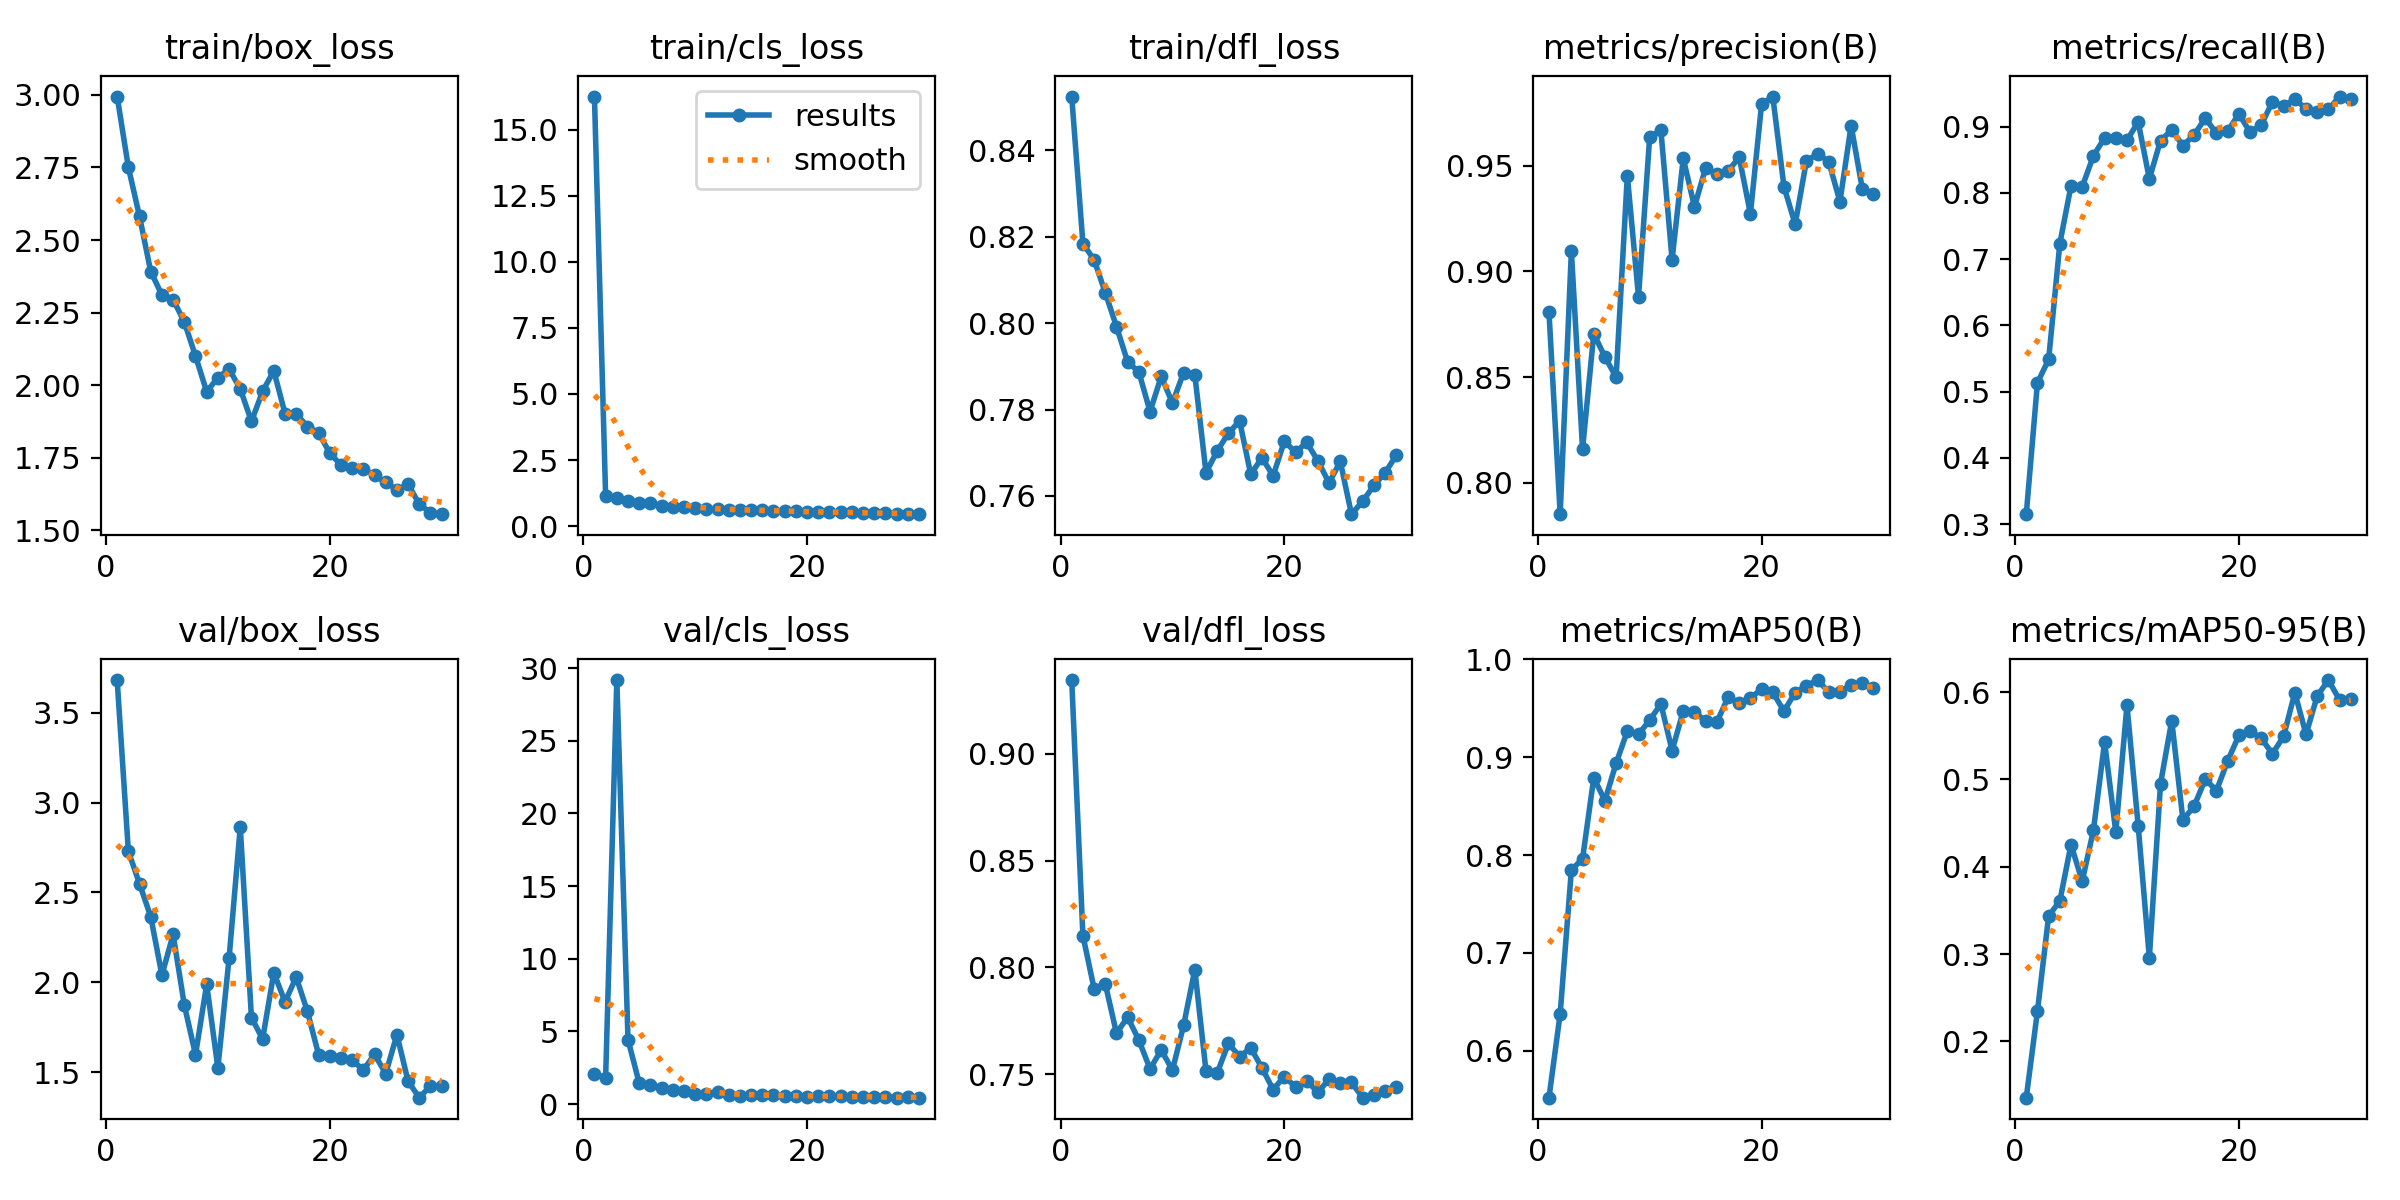

The file beside this chart, header and first rows:
epoch, train/box_loss, train/cls_loss, train/dfl_loss, metrics/precision(B), metrics/recall(B), metrics/mAP50(B), metrics/mAP50-95(B), val/box_loss, val/cls_loss, val/dfl_loss, lr/pg0, lr/pg1, lr/pg2
1, 2.994, 16.26, 0.8525, 0.8806, 0.3152, 0.552, 0.1354, 3.682, 2.05, 0.9346, 0.06644, 0.00265, 0.00265
2, 2.751, 1.131, 0.8184, 0.7851, 0.5136, 0.638, 0.2346, 2.73, 1.812, 0.8149, 0.03218, 0.005167, 0.005167
3, 2.581, 1.058, 0.8147, 0.9097, 0.5486, 0.7847, 0.3436, 2.548, 29.17, 0.7901, 0.006838, 0.006838, 0.006838
4, 2.392, 0.9326, 0.8071, 0.8158, 0.7237, 0.7963, 0.3608, 2.365, 4.426, 0.7923, 0.006597, 0.006597, 0.006597
5, 2.311, 0.8868, 0.7992, 0.8705, 0.8109, 0.8789, 0.4254, 2.041, 1.448, 0.7692, 0.006356, 0.006356, 0.006356
6, 2.295, 0.8871, 0.791, 0.8595, 0.8094, 0.8557, 0.3834, 2.266, 1.335, 0.7767, 0.006115, 0.006115, 0.006115
7, 2.218, 0.7795, 0.7887, 0.85, 0.856, 0.894, 0.4417, 1.875, 1.125, 0.7659, 0.005874, 0.005874, 0.005874
8, 2.101, 0.7057, 0.7795, 0.9454, 0.8833, 0.9268, 0.5428, 1.597, 0.944, 0.7525, 0.005633, 0.005633, 0.005633
9, 1.978, 0.709, 0.7877, 0.8881, 0.8833, 0.9235, 0.4398, 1.988, 0.8993, 0.7614, 0.005392, 0.005392, 0.005392
10, 2.026, 0.704, 0.7815, 0.9638, 0.8794, 0.9379, 0.5851, 1.523, 0.673, 0.7519, 0.005151, 0.005151, 0.005151
11, 2.056, 0.6399, 0.7885, 0.9668, 0.9073, 0.9546, 0.4471, 2.133, 0.7028, 0.7729, 0.004911, 0.004911, 0.004911
12, 1.988, 0.6309, 0.7881, 0.9056, 0.8212, 0.9069, 0.2959, 2.864, 0.8391, 0.799, 0.00467, 0.00467, 0.00467
13, 1.875, 0.6031, 0.7654, 0.9536, 0.8792, 0.9473, 0.4952, 1.804, 0.6531, 0.7514, 0.004429, 0.004429, 0.004429
14, 1.979, 0.6205, 0.7704, 0.9306, 0.8949, 0.9463, 0.5675, 1.685, 0.5673, 0.7505, 0.004188, 0.004188, 0.004188
15, 2.05, 0.6222, 0.7745, 0.9491, 0.8714, 0.9371, 0.4535, 2.054, 0.6485, 0.7645, 0.003947, 0.003947, 0.003947
16, 1.903, 0.6153, 0.7774, 0.9461, 0.8877, 0.9358, 0.4694, 1.891, 0.6276, 0.7582, 0.003706, 0.003706, 0.003706
17, 1.902, 0.5609, 0.765, 0.9475, 0.913, 0.9613, 0.5003, 2.029, 0.6149, 0.7623, 0.003465, 0.003465, 0.003465
18, 1.858, 0.5629, 0.7689, 0.9541, 0.8898, 0.9552, 0.4872, 1.838, 0.5701, 0.753, 0.003224, 0.003224, 0.003224
19, 1.836, 0.5585, 0.7646, 0.9273, 0.8934, 0.9608, 0.5213, 1.598, 0.5662, 0.7428, 0.002983, 0.002983, 0.002983
20, 1.766, 0.5417, 0.7726, 0.9793, 0.9195, 0.9695, 0.5504, 1.59, 0.5204, 0.7489, 0.002742, 0.002742, 0.002742
21, 1.725, 0.5323, 0.7701, 0.9828, 0.8916, 0.9664, 0.5555, 1.581, 0.5475, 0.744, 0.002501, 0.002501, 0.002501
22, 1.714, 0.5236, 0.7724, 0.9402, 0.9027, 0.9472, 0.5471, 1.567, 0.5842, 0.7469, 0.00226, 0.00226, 0.00226
23, 1.712, 0.5353, 0.7681, 0.9223, 0.9377, 0.9662, 0.5294, 1.512, 0.5583, 0.7415, 0.002019, 0.002019, 0.002019
24, 1.69, 0.5191, 0.763, 0.9523, 0.9312, 0.9732, 0.5494, 1.599, 0.5103, 0.7477, 0.001778, 0.001778, 0.001778
25, 1.667, 0.4964, 0.768, 0.9557, 0.9416, 0.979, 0.5995, 1.492, 0.4925, 0.7458, 0.001537, 0.001537, 0.001537
26, 1.639, 0.5093, 0.7558, 0.952, 0.9271, 0.9667, 0.5516, 1.709, 0.4885, 0.7462, 0.001296, 0.001296, 0.001296
27, 1.659, 0.4822, 0.7587, 0.9331, 0.9222, 0.9668, 0.5956, 1.449, 0.477, 0.739, 0.001056, 0.001056, 0.001056
28, 1.591, 0.4732, 0.7624, 0.9691, 0.9261, 0.9741, 0.6139, 1.358, 0.4434, 0.74, 0.0008146, 0.0008146, 0.0008146
29, 1.561, 0.4553, 0.7653, 0.9392, 0.9455, 0.9756, 0.591, 1.423, 0.4663, 0.7423, 0.0005736, 0.0005736, 0.0005736
30, 1.556, 0.4522, 0.7694, 0.9369, 0.9416, 0.9711, 0.5918, 1.424, 0.4407, 0.7438, 0.0003327, 0.0003327, 0.0003327
